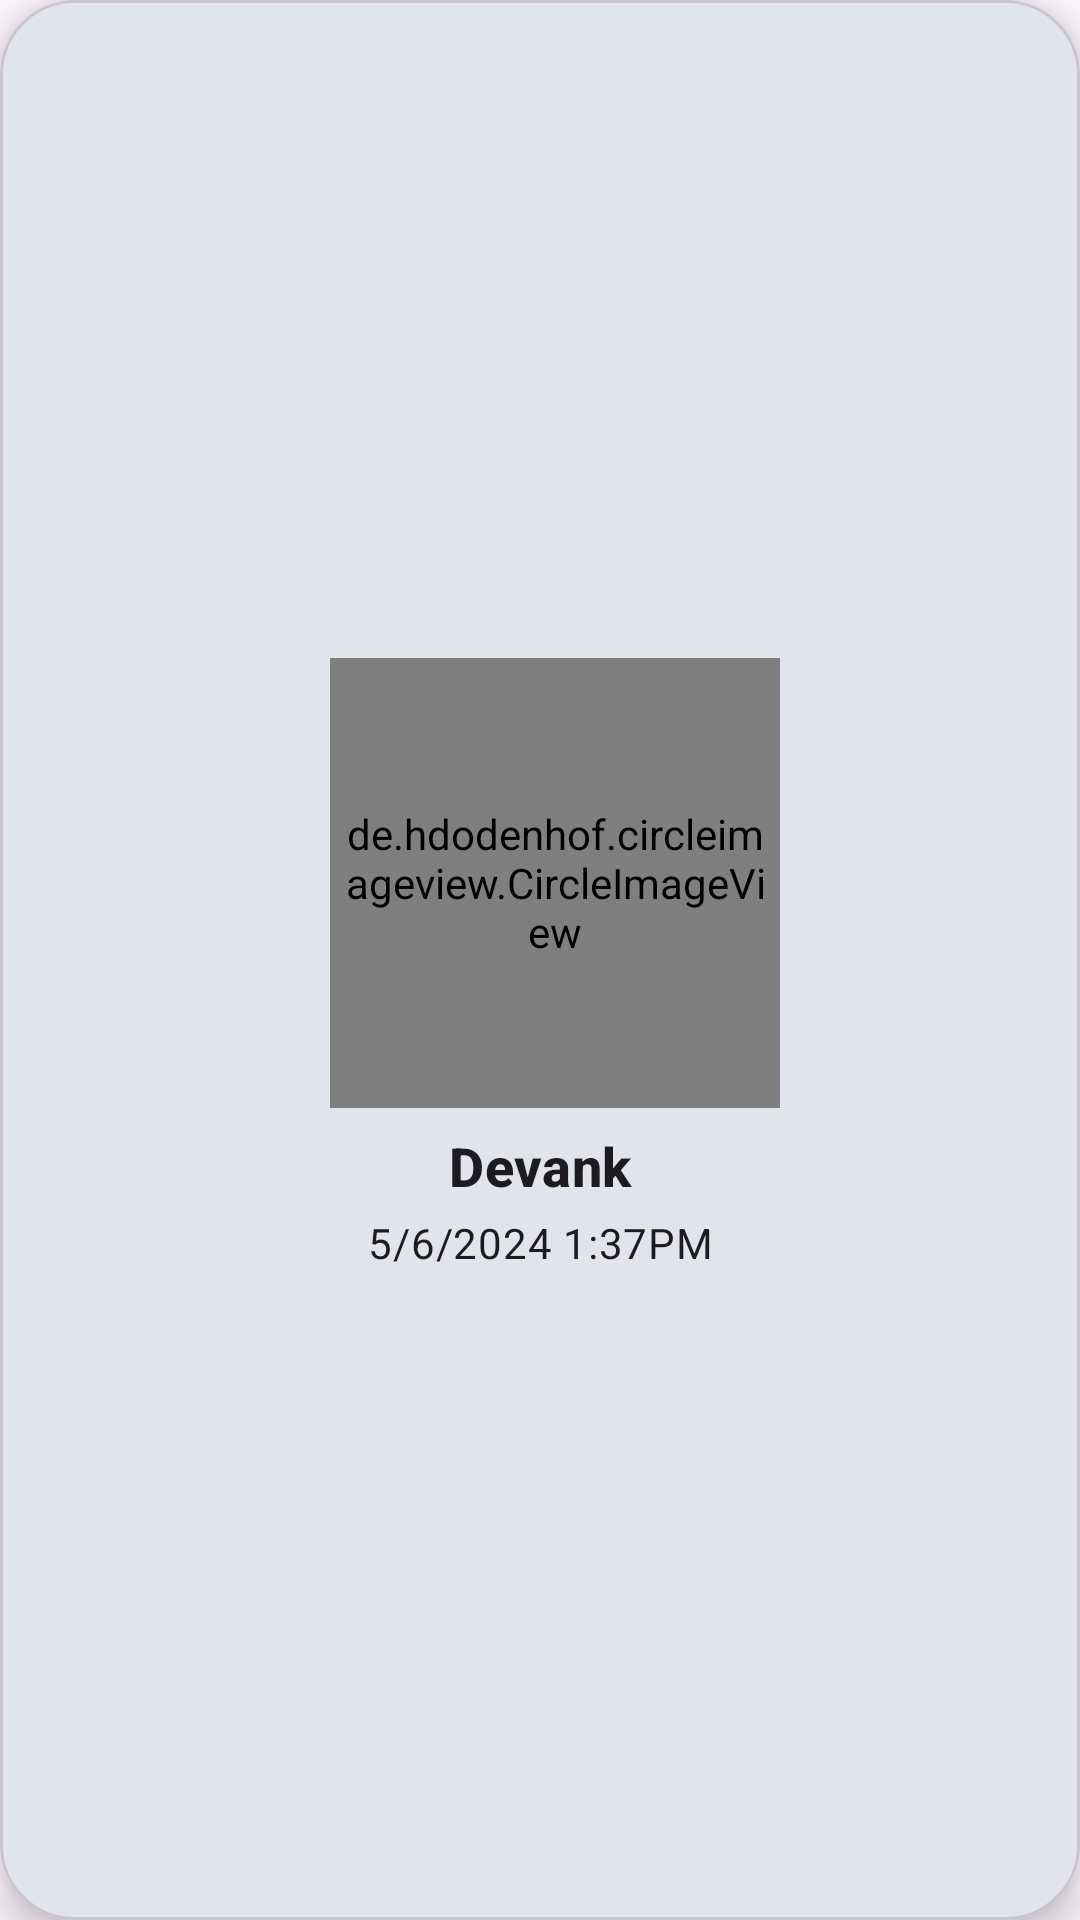

This screen was rendered from an Android layout file. Write that file and the resources it references.
<!-- AndroidManifest.xml: application theme Theme.WhatsApp2 -->
<!-- res/layout/sample_show_user_timestamp.xml -->
<?xml version="1.0" encoding="utf-8"?>
<com.google.android.material.card.MaterialCardView xmlns:android="http://schemas.android.com/apk/res/android"
    android:layout_width="match_parent"
    android:layout_height="wrap_content"
    xmlns:app="http://schemas.android.com/apk/res-auto"
    android:background="@color/white"
    android:gravity="center"
    app:cardCornerRadius="25dp"
    app:cardElevation="8dp"
    android:padding="4dp"
    android:layout_margin="6dp"
    >
   <LinearLayout
       android:layout_width="match_parent"
       android:layout_height="match_parent"
       android:gravity="center"
       android:orientation="vertical">
       <de.hdodenhof.circleimageview.CircleImageView
           android:layout_width="150dp"
           android:layout_height="150dp"
           android:src="@drawable/avatar3"
           android:layout_marginStart="5dp"
           android:padding="5dp"
           android:id="@+id/profile_image"
           app:civ_border_color="@color/black"
           app:civ_border_width="2dp"
           android:layout_marginTop="5dp"
           />
       <TextView
           android:layout_width="match_parent"
           android:layout_height="wrap_content"
           android:text="@string/devank"
           android:textSize="18sp"
           android:textAlignment="center"
           android:paddingTop="7dp"
           android:paddingBottom="2dp"
           android:textStyle="bold"
           android:id="@+id/appUsername"
           android:textAppearance="?attr/textAppearanceTitleMedium"
           />
       <TextView
           android:layout_width="match_parent"
           android:layout_height="wrap_content"
           android:text="@string/_5_6_2024_1_37pm"
           android:textAlignment="center"
           android:textSize="14sp"
           android:paddingTop="2dp"
           android:paddingBottom="2dp"
           android:textStyle="normal"
           android:id="@+id/appUserTimeStamp"
           android:textAppearance="?attr/textAppearanceBodyMedium"
           />
   </LinearLayout>
</com.google.android.material.card.MaterialCardView>
<!-- resources referenced by this layout -->
<resources>
  <color name="black">#FF000000</color>
  <color name="white">#FFFFFFFF</color>
  <string name="_5_6_2024_1_37pm">5/6/2024 1:37PM</string>
  <string name="devank">Devank</string>
  <style name="Theme.WhatsApp2" parent="Base.Theme.WhatsApp2" />
  <style name="Base.Theme.WhatsApp2" parent="Theme.Material3.DayNight.NoActionBar">
          
           <item name="colorPrimary">@color/colorPrimary</item>
          <item name="colorPrimaryVariant">@color/colorPrimaryDark</item>
          <item name="colorOnPrimary">@color/white</item>
  
          
          <item name="colorSecondary">@color/colorPrimary</item>
          <item name="colorSecondaryVariant">@color/colorPrimaryDark</item>
          <item name="colorOnSecondary">@color/black</item>
      </style>
  <color name="colorPrimary">#0b6156</color>
  <color name="colorPrimaryDark">#095049</color>
</resources>
